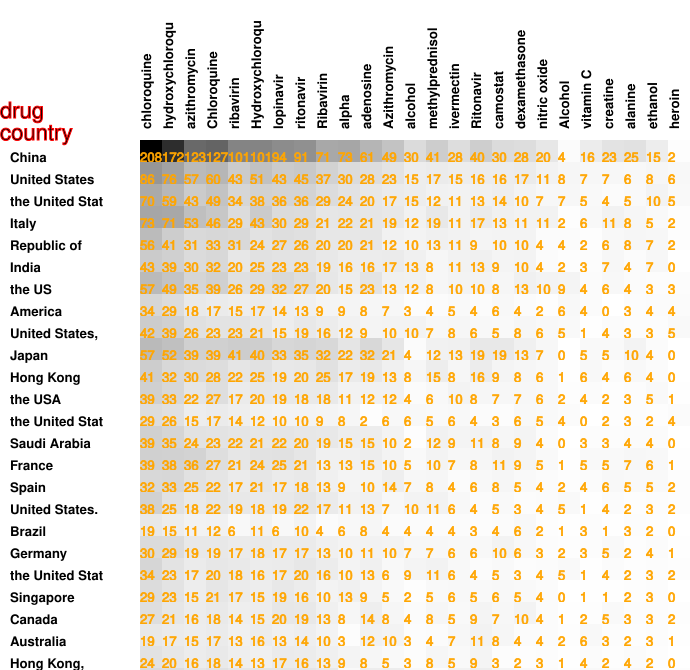

Data behind this chart, as committed beside it:
208, 172, 123, 127, 101, 101, 94, 91, 71, 73, 61, 49, 30, 41, 28, 40, 30, 28, 20, 4, 16, 23, 25, 15
86, 76, 57, 60, 43, 51, 43, 45, 37, 30, 28, 23, 15, 17, 15, 16, 16, 17, 11, 8, 7, 7, 6, 8
70, 59, 43, 49, 34, 38, 36, 36, 29, 24, 20, 17, 15, 12, 11, 13, 14, 10, 7, 7, 5, 4, 5, 10
73, 71, 53, 46, 29, 43, 30, 29, 21, 22, 21, 19, 12, 19, 11, 17, 13, 11, 11, 2, 6, 11, 8, 5
56, 41, 31, 33, 31, 24, 27, 26, 20, 20, 21, 12, 10, 13, 11, 9, 10, 10, 4, 4, 2, 6, 8, 7
43, 39, 30, 32, 20, 25, 23, 23, 19, 16, 16, 17, 13, 8, 11, 13, 9, 10, 4, 2, 3, 7, 4, 7
57, 49, 35, 39, 26, 29, 32, 27, 20, 15, 23, 13, 12, 8, 10, 10, 8, 13, 10, 9, 4, 6, 4, 3
34, 29, 18, 17, 15, 17, 14, 13, 9, 9, 8, 7, 3, 4, 5, 4, 6, 4, 2, 6, 4, 0, 3, 4
42, 39, 26, 23, 23, 21, 15, 19, 16, 12, 9, 10, 10, 7, 8, 6, 5, 8, 6, 5, 1, 4, 3, 3
57, 52, 39, 39, 41, 40, 33, 35, 32, 22, 32, 21, 4, 12, 13, 19, 19, 13, 7, 0, 5, 5, 10, 4
41, 32, 30, 28, 22, 25, 19, 20, 25, 17, 19, 13, 8, 15, 8, 16, 9, 8, 6, 1, 6, 4, 6, 4
39, 33, 22, 27, 17, 20, 19, 18, 18, 11, 12, 12, 4, 6, 10, 8, 7, 7, 6, 2, 4, 2, 3, 5
29, 26, 15, 17, 14, 12, 10, 10, 9, 8, 2, 6, 6, 5, 6, 4, 3, 6, 5, 4, 0, 2, 3, 2
39, 35, 24, 23, 22, 21, 22, 20, 19, 15, 15, 10, 2, 12, 9, 11, 8, 9, 4, 0, 3, 3, 4, 4
39, 38, 36, 27, 21, 24, 25, 21, 13, 13, 15, 10, 5, 10, 7, 8, 11, 9, 5, 1, 5, 5, 7, 6
32, 33, 25, 22, 17, 21, 17, 18, 13, 9, 10, 14, 7, 8, 4, 6, 8, 5, 4, 2, 4, 6, 5, 5
38, 25, 18, 22, 19, 18, 19, 22, 17, 11, 13, 7, 10, 11, 6, 4, 5, 3, 4, 5, 1, 4, 2, 3
19, 15, 11, 12, 6, 11, 6, 10, 4, 6, 8, 4, 4, 4, 4, 3, 4, 6, 2, 1, 3, 1, 3, 2
30, 29, 19, 19, 17, 18, 17, 17, 13, 10, 11, 10, 7, 7, 6, 6, 10, 6, 3, 2, 3, 5, 2, 4
34, 23, 17, 20, 18, 16, 17, 20, 16, 10, 13, 6, 9, 11, 6, 4, 5, 3, 4, 5, 1, 4, 2, 3
29, 23, 15, 21, 17, 15, 19, 16, 10, 13, 9, 5, 2, 5, 6, 5, 6, 5, 4, 0, 1, 1, 2, 3
27, 21, 16, 18, 14, 15, 20, 19, 13, 8, 14, 8, 4, 8, 5, 9, 7, 10, 4, 1, 2, 5, 3, 3
19, 17, 15, 17, 13, 16, 13, 14, 10, 3, 12, 10, 3, 4, 7, 11, 8, 4, 4, 2, 6, 3, 2, 3
24, 20, 16, 18, 14, 13, 17, 16, 13, 9, 8, 5, 3, 8, 5, 9, 3, 2, 3, 1, 4, 2, 4, 2
30, 28, 22, 25, 21, 22, 22, 22, 19, 5, 15, 15, 6, 3, 11, 15, 9, 6, 4, 2, 6, 4, 6, 1
